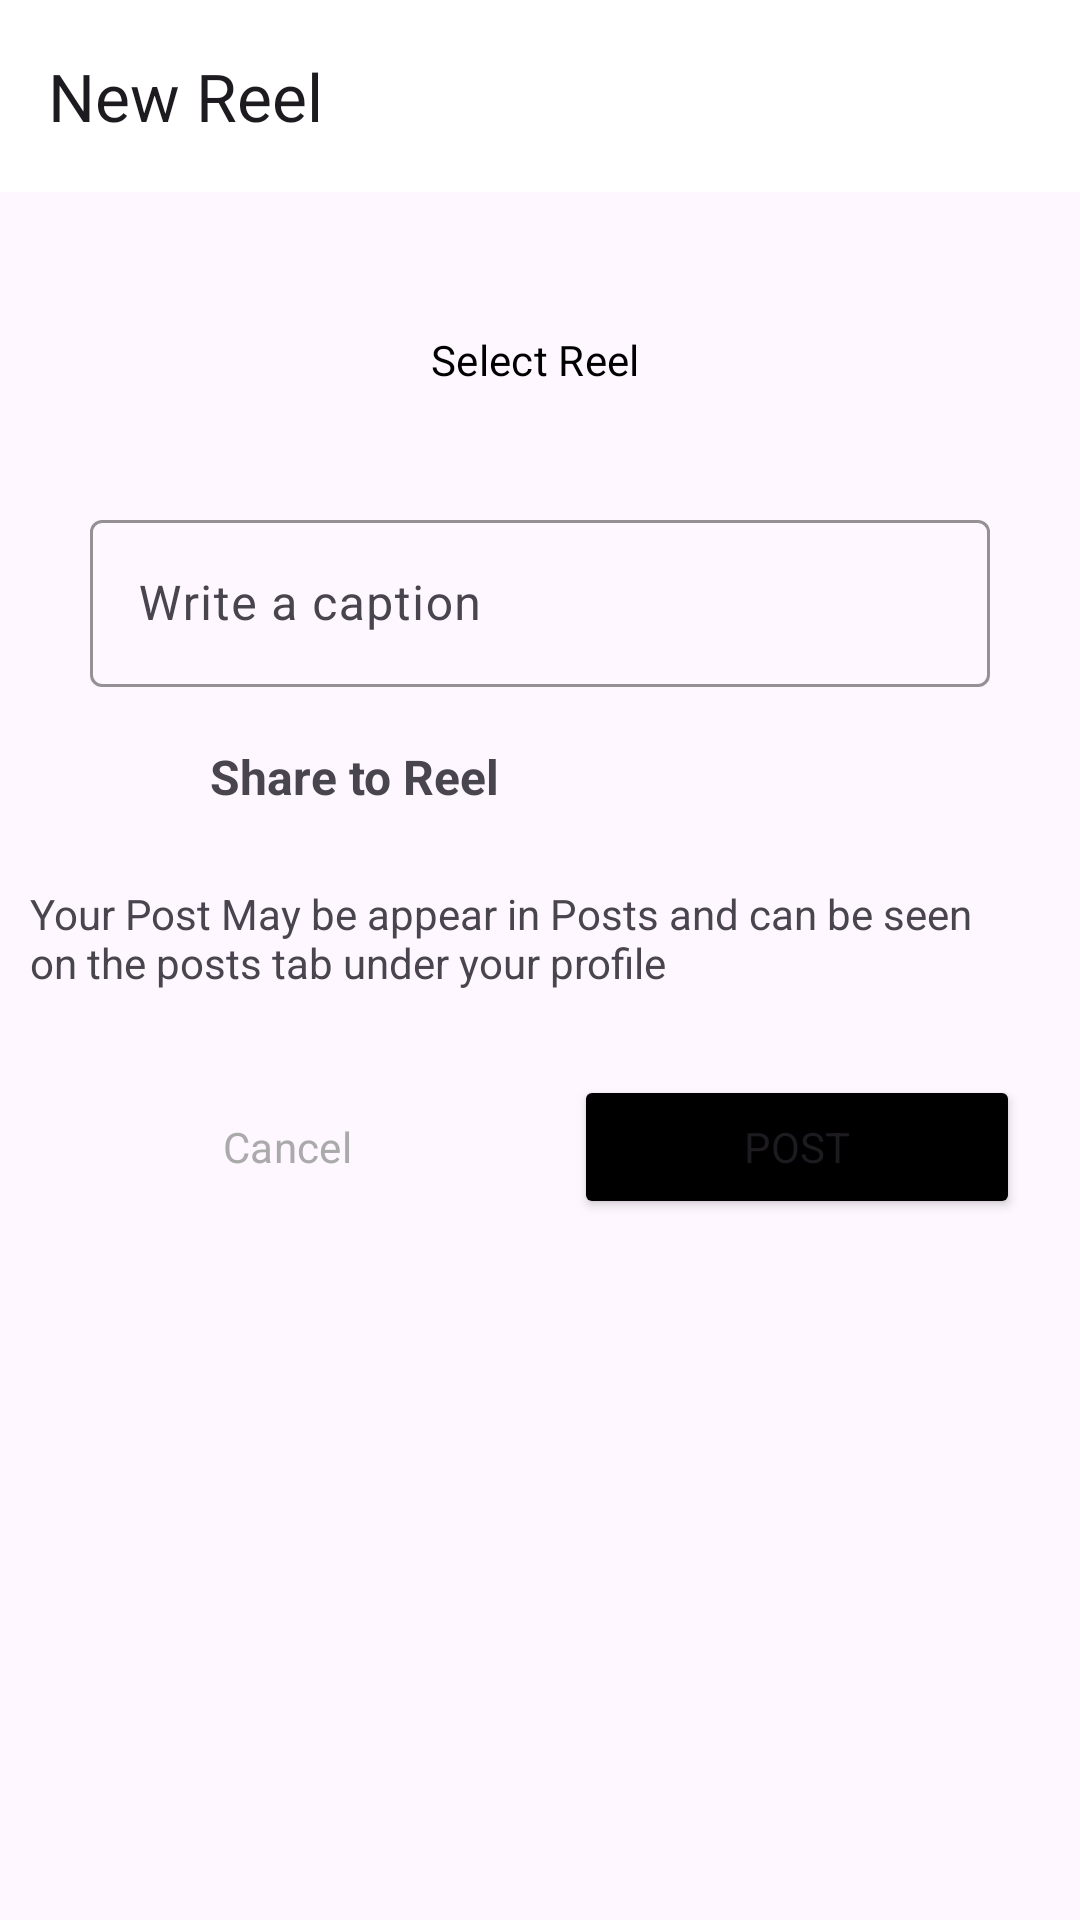

Produce the Android XML layout that renders to this screen, including the resource entries it uses.
<!-- AndroidManifest.xml: application theme Theme.InstagramClone -->
<!-- res/layout/activity_reels.xml -->
<?xml version="1.0" encoding="utf-8"?>
<androidx.constraintlayout.widget.ConstraintLayout xmlns:android="http://schemas.android.com/apk/res/android"
    xmlns:app="http://schemas.android.com/apk/res-auto"
    xmlns:tools="http://schemas.android.com/tools"
    android:layout_width="match_parent"
    android:layout_height="match_parent"
    tools:context=".Post.ReelsActivity">

    <com.google.android.material.appbar.MaterialToolbar
        android:id="@+id/materialToolbar"
        android:layout_width="match_parent"
        android:layout_height="wrap_content"
        android:background="#FFFFFF"
        android:minHeight="?attr/actionBarSize"
        android:theme="?attr/actionBarTheme"
        app:layout_constraintEnd_toEndOf="parent"
        app:layout_constraintStart_toStartOf="parent"
        app:layout_constraintTop_toTopOf="parent"
        app:title="New Reel" />

    <Button
        android:id="@+id/select_reel"
        style="@style/Widget.Material3.Button.OutlinedButton"
        android:layout_width="300dp"
        android:layout_height="wrap_content"
        android:layout_marginTop="32dp"
        android:text="Select Reel "
        android:textColor="@color/black"
        app:layout_constraintEnd_toEndOf="parent"
        app:layout_constraintStart_toStartOf="@+id/materialToolbar"
        app:layout_constraintTop_toBottomOf="@+id/materialToolbar" />

    <com.google.android.material.textfield.TextInputLayout

        android:id="@+id/caption"
        android:layout_width="0dp"
        android:layout_height="wrap_content"
        android:layout_marginTop="24dp"
        android:hint="Write a caption"
        app:boxStrokeColor="@color/pink"
        app:layout_constraintEnd_toEndOf="@+id/select_reel"
        app:layout_constraintStart_toStartOf="@+id/select_reel"
        app:layout_constraintTop_toBottomOf="@+id/select_reel">

        <com.google.android.material.textfield.TextInputEditText

            android:layout_width="match_parent"
            android:layout_height="wrap_content"
            android:visibility="visible" />

    </com.google.android.material.textfield.TextInputLayout>


    <LinearLayout
        android:id="@+id/post"
        android:layout_width="match_parent"
        android:layout_height="wrap_content"
        android:layout_margin="10dp"
        android:orientation="horizontal"
        app:layout_constraintEnd_toEndOf="parent"
        app:layout_constraintStart_toStartOf="parent"
        app:layout_constraintTop_toBottomOf="@+id/caption">

        <ImageView
            android:id="@+id/imageView2"
            android:layout_width="40dp"
            android:layout_height="40dp"
            android:padding="5dp"

            android:src="@drawable/video" />

        <TextView
            android:id="@+id/textView3"
            android:layout_width="wrap_content"
            android:layout_height="match_parent"
            android:layout_marginLeft="20dp"
            android:layout_weight="1"
            android:gravity="center_vertical"
            android:text="Share to Reel"
            android:textSize="16sp"
            android:textStyle="bold" />
    </LinearLayout>

    <TextView
        android:id="@+id/textView4"
        android:layout_width="wrap_content"
        android:layout_height="wrap_content"
        android:layout_marginTop="16dp"
        android:paddingRight="40dp"
        android:text="Your Post May be appear in Posts and can be seen on the posts tab under your profile"
        app:layout_constraintStart_toStartOf="@+id/post"
        app:layout_constraintTop_toBottomOf="@+id/post" />

    <LinearLayout
        android:layout_width="match_parent"
        android:layout_height="wrap_content"
        android:layout_marginTop="8dp"
        android:orientation="horizontal"
        android:padding="10dp"
        app:layout_constraintEnd_toEndOf="parent"
        app:layout_constraintStart_toStartOf="parent"
        app:layout_constraintTop_toBottomOf="@+id/textView4">

        <Button
            android:id="@+id/cancel_button"
            style="@style/Widget.Material3.Button.OutlinedButton"
            android:layout_width="wrap_content"
            android:layout_height="wrap_content"
            android:layout_margin="10dp"
            android:layout_weight="1"
            android:text="Cancel"
            android:textColor="@android:color/darker_gray"
            app:strokeColor="@color/black" />

        <Button
            android:id="@+id/post_button"
            android:layout_width="wrap_content"
            android:layout_height="wrap_content"
            android:layout_margin="10dp"
            android:layout_weight="1"
            android:backgroundTint="@color/black"
            android:text="Post" />
    </LinearLayout>

</androidx.constraintlayout.widget.ConstraintLayout>
<!-- resources referenced by this layout -->
<resources>
  <color name="black">#FF000000</color>
  <color name="pink">#C13584</color>
  <style name="Theme.InstagramClone" parent="Base.Theme.InstagramClone">
      
      <item name="android:navigationBarColor">@android:color/transparent</item>
      <item name="android:statusBarColor">@android:color/transparent</item>
      <item name="android:windowLightStatusBar">?attr/isLightTheme</item>
    </style>
  <style name="Base.Theme.InstagramClone" parent="Theme.Material3.DayNight.NoActionBar">
          
          
          <item name="android:statusBarColor">@android:color/transparent</item>
          <item name="fontFamily">@font/aldrich</item>
  
      </style>
</resources>
